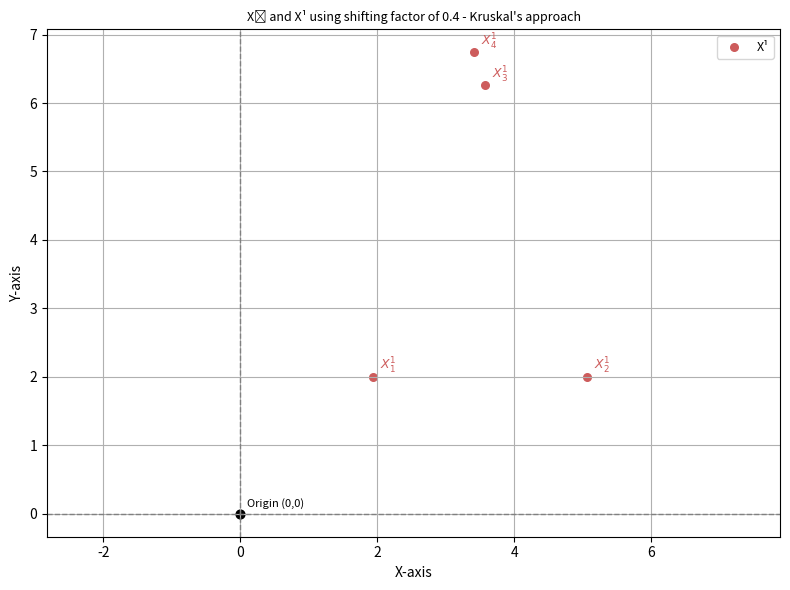

This chart was generated by the following Python code:
# ### Exercise 1: Point-to-point communication
# from mpi4py import MPI
# from datetime import datetime
# import logging

# comm = MPI.COMM_WORLD
# no_of_ranks = comm.Get_size() # Number of processes
# my_rank = comm.Get_rank() # Rank executing presently
# start_time = datetime.now() # Time code started running

# # Logging allows processes to send messages
# logging.basicConfig(format='%(name)s: %(message)s')
# logger = logging.getLogger("Dot product")

# a = [0,1,2,3,4,5]
# b = [6,7,8,9,10,11]

# def dot_product(a_list, b_list):
#     sum=0
#     # Zip allows iteration through two lists simultaneously
#     for a,b in zip(a_list, b_list):
#         sum += a*b # add product to sum
#     return sum

# if len(a) == len(b):
#     # perform operation 100,000 times
#     for i in range(100000):
#         if my_rank == 0:
        
#             chunk_size = len(a)//(no_of_ranks) # Calculate the size of the data each rank will work on
#             total_sum = 0
#             # Operation for rank 0
#             a_chunk = a[0:chunk_size]
#             b_chunk = b[0:chunk_size]
#             total_sum += dot_product(a_chunk, b_chunk)
#             # Chunks for rest of the ranks, iterate through all ranks except 0
#             for rank in range(1, no_of_ranks):
#                 start = rank*chunk_size
#                 # In case of uneven division, last rank takes remainder
#                 if rank == no_of_ranks - 1:
#                     end = len(a)
#                 else:
#                     end = (rank+1)*chunk_size
#                 # Send chunks to the remaining ranks
#                 comm.send((a[start:end], b[start:end]), dest=rank)
#                 # Receive partial sum from remaining ranks
#                 sum = comm.recv(source=rank)
#                 # Add to total sum
#                 total_sum += sum

#         # This handles the receiving of the chunks, performing the dot product and sending partial sum to rank 0
#         else:
#             a_chunk, b_chunk = comm.recv(source=0)
#             part_sum = dot_product(a_chunk, b_chunk)
#             comm.send(part_sum, dest=0) # send partial sum to rank 0

#     if my_rank == 0:
#         logger.warning(f"rank {my_rank}: The dot product is: {total_sum}")
#         logger.warning(f"rank {my_rank}: Took {(datetime.now() - start_time)} seconds") # caculates the amount of time

# else:
#     print(f'The lists are not the same size')

import matplotlib.pyplot as plt

# Points
X1 = [[1.94,2],[5.06,2],[3.58,6.26],[3.42,6.74]]

# Subtle colors
color_X0 = '#6CA6CD'   # muted steel blue
color_X1 = '#CD5C5C'   # muted indian red

plt.figure(figsize=(8,6))

# Plot X⁰ points

# Plot X¹ points
for i, (x, y) in enumerate(X1):
    plt.scatter(x, y, color=color_X1, s=30, label='X¹' if i == 0 else "")
    plt.text(x + 0.1, y + 0.1, f'$X_{{{i+1}}}^{{1}}$', fontsize=9, color=color_X1)

# Highlight axes
plt.axhline(0, color='gray', linestyle='--', linewidth=1)  # y=0
plt.axvline(0, color='gray', linestyle='--', linewidth=1)  # x=0

# Mark the origin
plt.scatter(0, 0, color='black', s=40)
plt.text(0.1, 0.1, 'Origin (0,0)', fontsize=8, color='black')

# Title and formatting
plt.title("X⁰ and X¹ using shifting factor of 0.4 - Kruskal's approach", fontsize=9)
plt.xlabel("X-axis", fontsize=10)
plt.ylabel("Y-axis", fontsize=10)
plt.grid(True)
plt.axis('equal')
plt.tight_layout()

# Show only legend for X⁰ and X¹
plt.legend(fontsize=9)

plt.show()

# import matplotlib.pyplot as plt

# # Original points
# X0 = [[5,6],[5,-2],[5,2],[2,2],[8,2]]
# X1 = [[8,6],[5.6,6.4],[5,0],[6.6,-2.8],[-0.2,0.4]]

# # New points
# X1_0_5 = [[6.5,6],[5.3,2.2],[5,1],[4.3,-0.4],[3.9,1.2]]
# X1_0_25 = [[5.75,6],[5.15,0.1],[5,1.5],[3.15,0.8],[5.95,1.6]]

# # Define subtle colors
# color_X0 = '#6CA6CD'       # soft steel blue
# color_X1 = '#CD5C5C'       # muted indian red
# color_X1_05 = '#66CDAA'    # medium aquamarine (muted green)
# color_X1_025 = '#9370DB'   # medium purple

# plt.figure(figsize=(9,7))

# # Plot X⁰
# for i, (x, y) in enumerate(X0):
#     plt.scatter(x, y, color=color_X0, s=30, label='X⁰' if i == 0 else "")
#     plt.text(x + 0.1, y + 0.1, f'$X_{{{i+1}}}^{{0}}$', fontsize=9, color=color_X0)

# # Plot X¹
# for i, (x, y) in enumerate(X1):
#     plt.scatter(x, y, color=color_X1, s=30, label='X¹' if i == 0 else "")
#     plt.text(x + 0.1, y + 0.1, f'$X_{{{i+1}}}^{{1}}$', fontsize=9, color=color_X1)

# # Plot X₀.₅¹
# for i, (x, y) in enumerate(X1_0_5):
#     plt.scatter(x, y, color=color_X1_05, s=30, label='$X_{0.5}^1$' if i == 0 else "")
#     plt.text(x + 0.1, y + 0.1, f'$X_{{{i+1}}}^{{1}}$', fontsize=9, color=color_X1_05)

# # Plot X₀.₂₅¹
# for i, (x, y) in enumerate(X1_0_25):
#     plt.scatter(x, y, color=color_X1_025, s=30, label='$X_{0.25}^1$' if i == 0 else "")
#     plt.text(x + 0.1, y + 0.1, f'$X_{{{i+1}}}^{{1}}$', fontsize=9, color=color_X1_025)

# # Axis lines
# plt.axhline(0, color='gray', linestyle='--', linewidth=1)
# plt.axvline(0, color='gray', linestyle='--', linewidth=1)

# # Mark origin
# plt.scatter(0, 0, color='black', s=40)
# plt.text(0.1, 0.1, 'Origin (0,0)', fontsize=8, color='black')

# # Title and labels
# plt.title("X⁰, X¹, X₀.₅¹ and X₀.₂₅¹", fontsize=12)
# plt.xlabel("X-axis", fontsize=10)
# plt.ylabel("Y-axis", fontsize=10)
# plt.grid(True)
# plt.axis('equal')
# plt.tight_layout()
# plt.legend(fontsize=9)

# plt.show()



